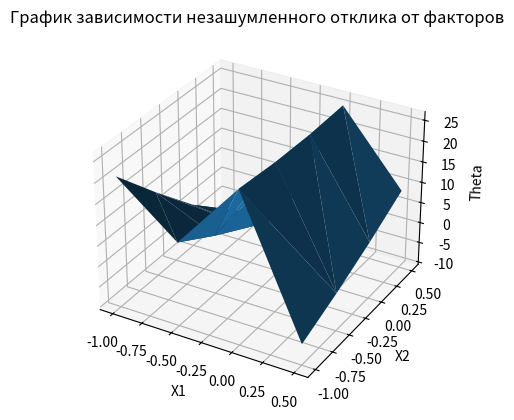

This figure's Python source:
import random
import math
import numpy
import matplotlib.pyplot as plt

def f1(x):
    return 1

def f2(x):
    return 1/(0.05 + x[0]**1)

def f3(x):
    return x[1]**2

def f4(x):
    return x[0]*x[1]

def etta(x, theta):
    return theta[0]*f1(x) + theta[1]*f2(x) + theta[2]*f3(x) + theta[3]*f4(x)

def y(etta, e):
    return etta + e

def generation():
    # Генерируем сетку
    for i in range(-2, 2, 1):
        for j in range(-2, 2, 1):
            x.append([i/2, j/2])

    u = list()
    u_ = list()

    # Считаем незашумленный отклик
    s_value = 0
    for i in range(n):
        s = y(etta(x[i], theta), 0)
        u.append(s)
        s_value += s 

    # Считаем вектор среднего значения сигнала
    for i in range(n):
        u_.append(s_value / n)

    # Считаем мощность сигнала
    w2 = 0
    for i in range(len(u)):
        w2 += (u[i] - u_[i])**2;
    w2 = w2 / (n - 1)

    # Дисперсия помехи е
    sigma = ro * w2

    # Моделирование помехи 
    e = list()
    for i in range(n):
        e.append(random.normalvariate(0, math.sqrt(sigma)))

    # Считаем зашумленный отклик
    for i in range(n):
        y_list.append(y(etta(x[i], theta), e[i]))

    # Вывод полученных результатов
    for i in range(n):
        print(x[i], " ", y_list[i])
    
    return sigma


def create_plot():
    fig = plt.figure()
    ax = fig.add_subplot(projection='3d')

    X = tuple([xi[0] for xi in x])
    Y = tuple([xi[1] for xi in x])
    Z = list()
    for i in range(n):
        Z.append(y(etta(x[i], theta), 0))
    Z = tuple(Z)

    ax.set_xlabel('X1')
    ax.set_ylabel('X2')
    ax.set_zlabel('Theta')
    ax.plot_trisurf(X, Y, Z)
    ax.set_title("График зависимости незашумленного отклика от факторов")

    plt.show()


def evaluate_theta(X):
    # Строим матрицу X
    for i in range(n):
        X.append([f1(x[i]), f2(x[i]), f3(x[i]), f4(x[i])])

    X = numpy.array(X)
    XT = X.transpose()

    XtX = numpy.matmul(XT,X)

    inv_XtX = numpy.linalg.inv(XtX)

    S2 = numpy.matmul(inv_XtX, XT)
    res = numpy.matmul(S2, y_list)

    print("^theta = ", res)
    return res


def check_adequate(X, res, sigma):
    E = numpy.subtract(y_list, numpy.matmul(X, res))
    ET = E.transpose()
    sigma2 = numpy.matmul(ET,E) / 12
    
    print(f"F = {sigma2/sigma} <= F_T = 2.2962")
    print((sigma2/sigma) <= 2.296)


if __name__=="__main__":
    # Lab 1
    theta = [1.1, 1.2, 1.2, 20]
    n = 4 * len(theta)
    ro = random.randint(5,15) / 100
    x = list()
    y_list = list()

    sigma = generation()

    # Lab 2
    X = list()
    res = evaluate_theta(X)
    check_adequate(X, res, sigma)

    # Plot 
    create_plot()
   